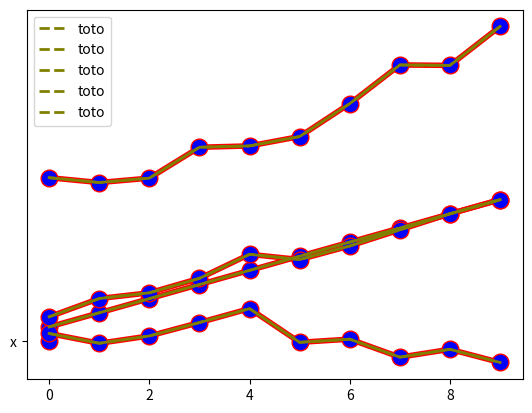

This chart was generated by the following Python code:
import matplotlib.pyplot as plt
import numpy as np
import pandas as pd
 
# Data
df=pd.DataFrame({'x': range(1,11), 'y1': np.random.randn(10), 'y2': np.random.randn(10)+range(1,11), 'y3': np.random.randn(10)+range(11,21) })
 
# multiple line plot
plt.plot( 'x', 'y1', df, marker='o', markerfacecolor='blue', markersize=12, color='red', linewidth=4)
plt.plot( 'x', 'y2', df, marker='', color='olive', linewidth=2)
plt.plot( 'x', 'y3', df, marker='', color='olive', linewidth=2, linestyle='dashed', label="toto")
plt.legend()
